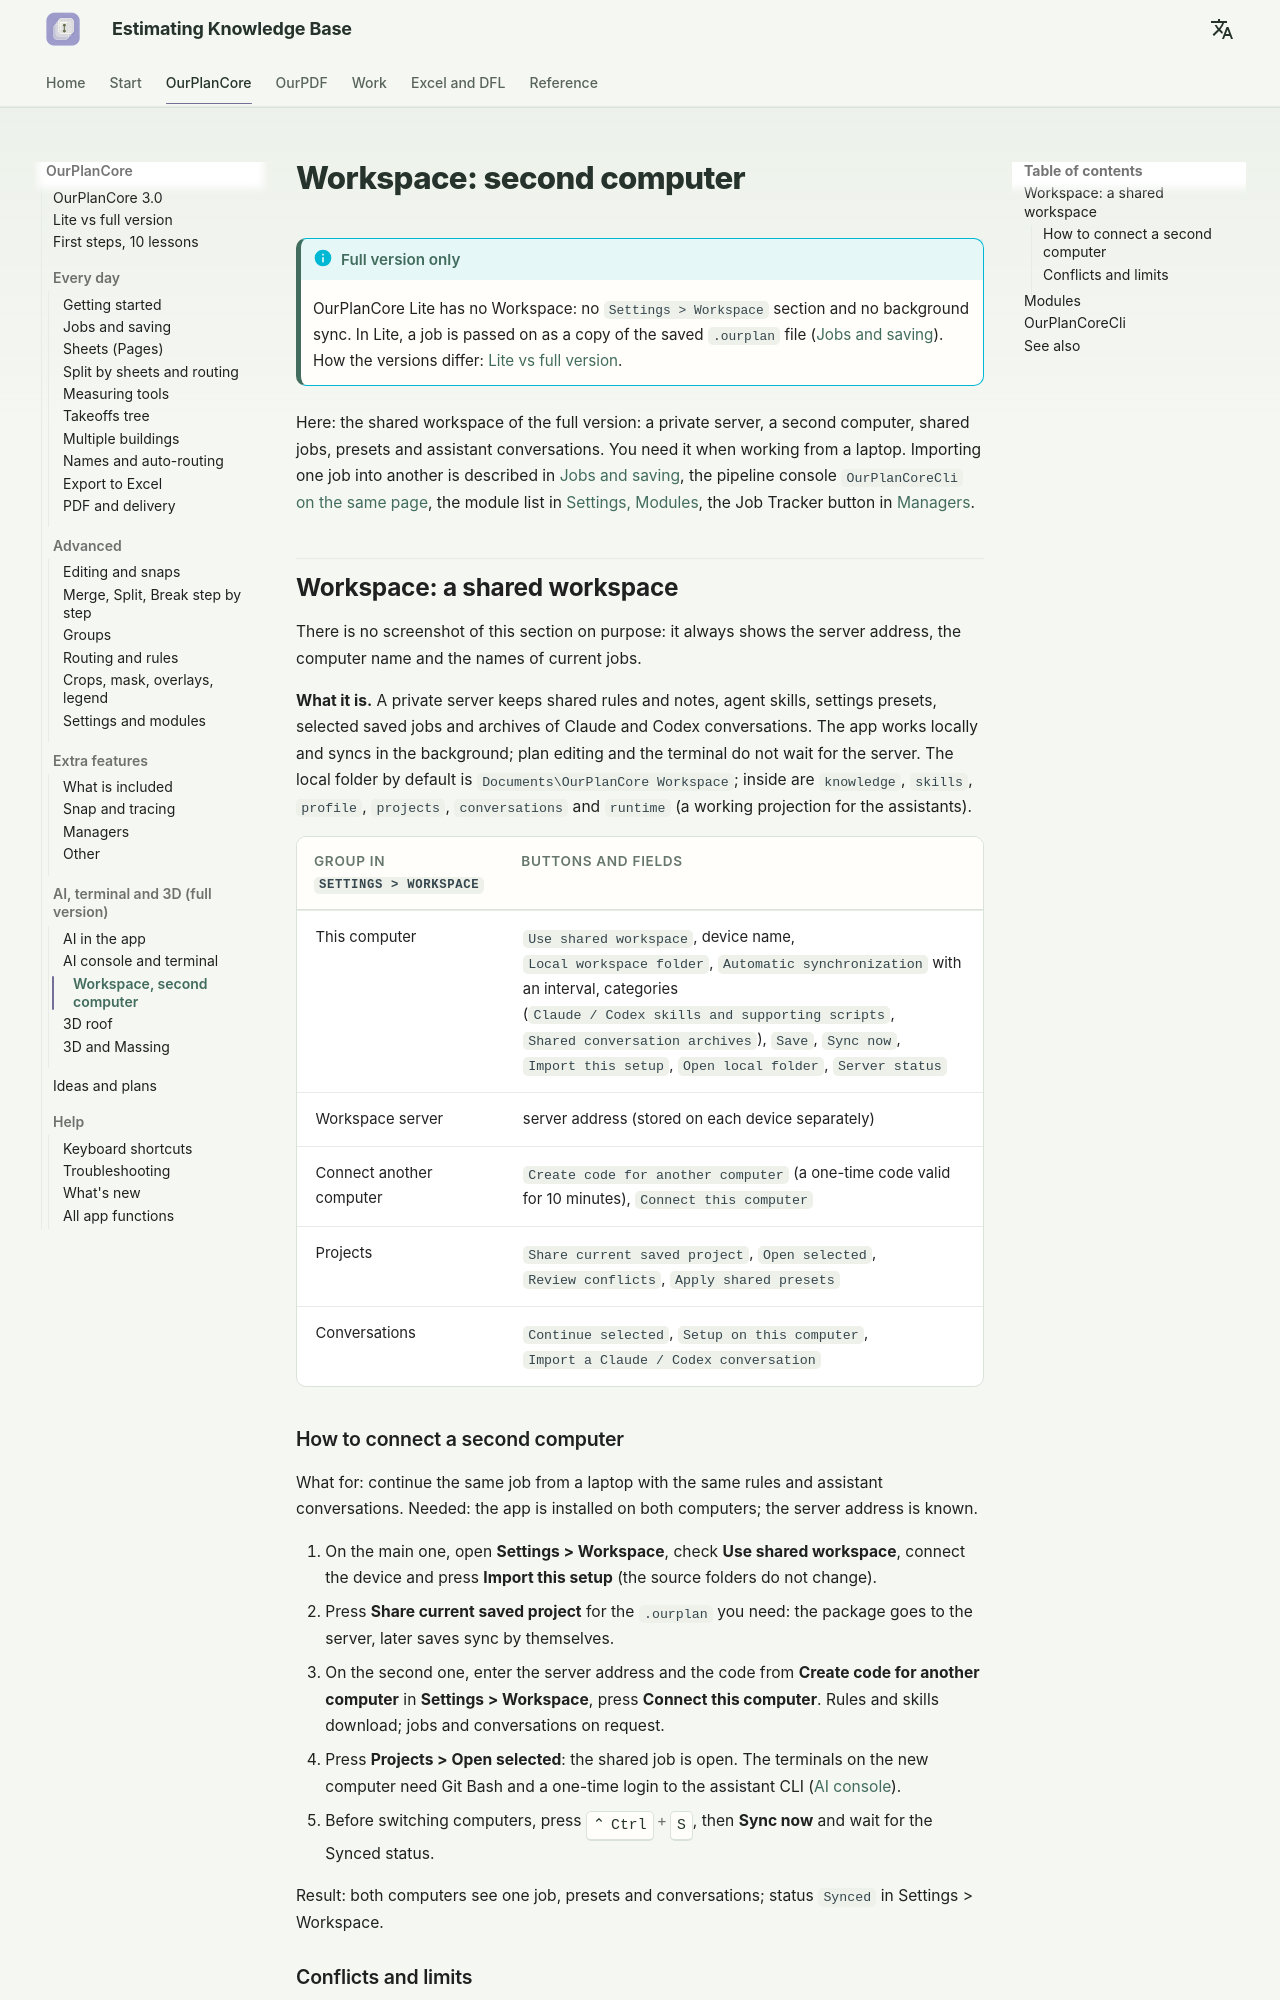

repository: artrmiys/knowledge-base · page: en/reference/ourplancore-workspace/index.html · generator: mkdocs

# Workspace: второй компьютер

!!! info "Только в полной версии"
    В OurPlanCore Lite нет Workspace: ни раздела `Settings > Workspace`, ни фоновой синхронизации. Проект в Lite передают копией сохранённого файла `.ourplan` ([Проекты и сохранение](job-creation-storage.md#file)). Чем версии отличаются: [Lite и полная версия](ourplancore-lite.md).

Здесь - общее рабочее пространство полной версии: частный сервер, второй компьютер, общие проекты, пресеты и беседы ассистентов. Нужно при работе с ноутбука. Импорт одного проекта в другой описан в [Проекты и сохранение](job-creation-storage.md#import-project), консоль конвейера `OurPlanCoreCli` - [там же](job-creation-storage.md#cli), список модулей - в [Settings, Modules](ourplancore-settings.md#modules), кнопка Job Tracker - в [Менеджеры](ourplancore-managers.md#job-tracker).

## Workspace: общее рабочее пространство {#workspace}

Скриншота этого раздела нет намеренно: на нём всегда видны адрес сервера, имя компьютера и названия рабочих проектов.

**Что это.** Частный сервер хранит общие правила и заметки, скилы агентов, пресеты настроек, выбранные сохранённые проекты и архивы диалогов Claude и Codex. Программа работает локально и синхронизируется в фоне; редактирование плана и терминал сервера не ждут. Локальная папка по умолчанию `Documents\OurPlanCore Workspace`; внутри `knowledge`, `skills`, `profile`, `projects`, `conversations` и `runtime` (рабочая проекция для ассистентов).

| Группа в `Settings > Workspace` | Кнопки и поля |
| --- | --- |
| This computer | `Use shared workspace`, имя устройства, `Local workspace folder`, `Automatic synchronization` с интервалом, категории (`Claude / Codex skills and supporting scripts`, `Shared conversation archives`), `Save`, `Sync now`, `Import this setup`, `Open local folder`, `Server status` |
| Workspace server | адрес сервера (хранится на каждом устройстве отдельно) |
| Connect another computer | `Create code for another computer` (одноразовый код на 10 минут), `Connect this computer` |
| Projects | `Share current saved project`, `Open selected`, `Review conflicts`, `Apply shared presets` |
| Conversations | `Continue selected`, `Setup on this computer`, `Import a Claude / Codex conversation` |
